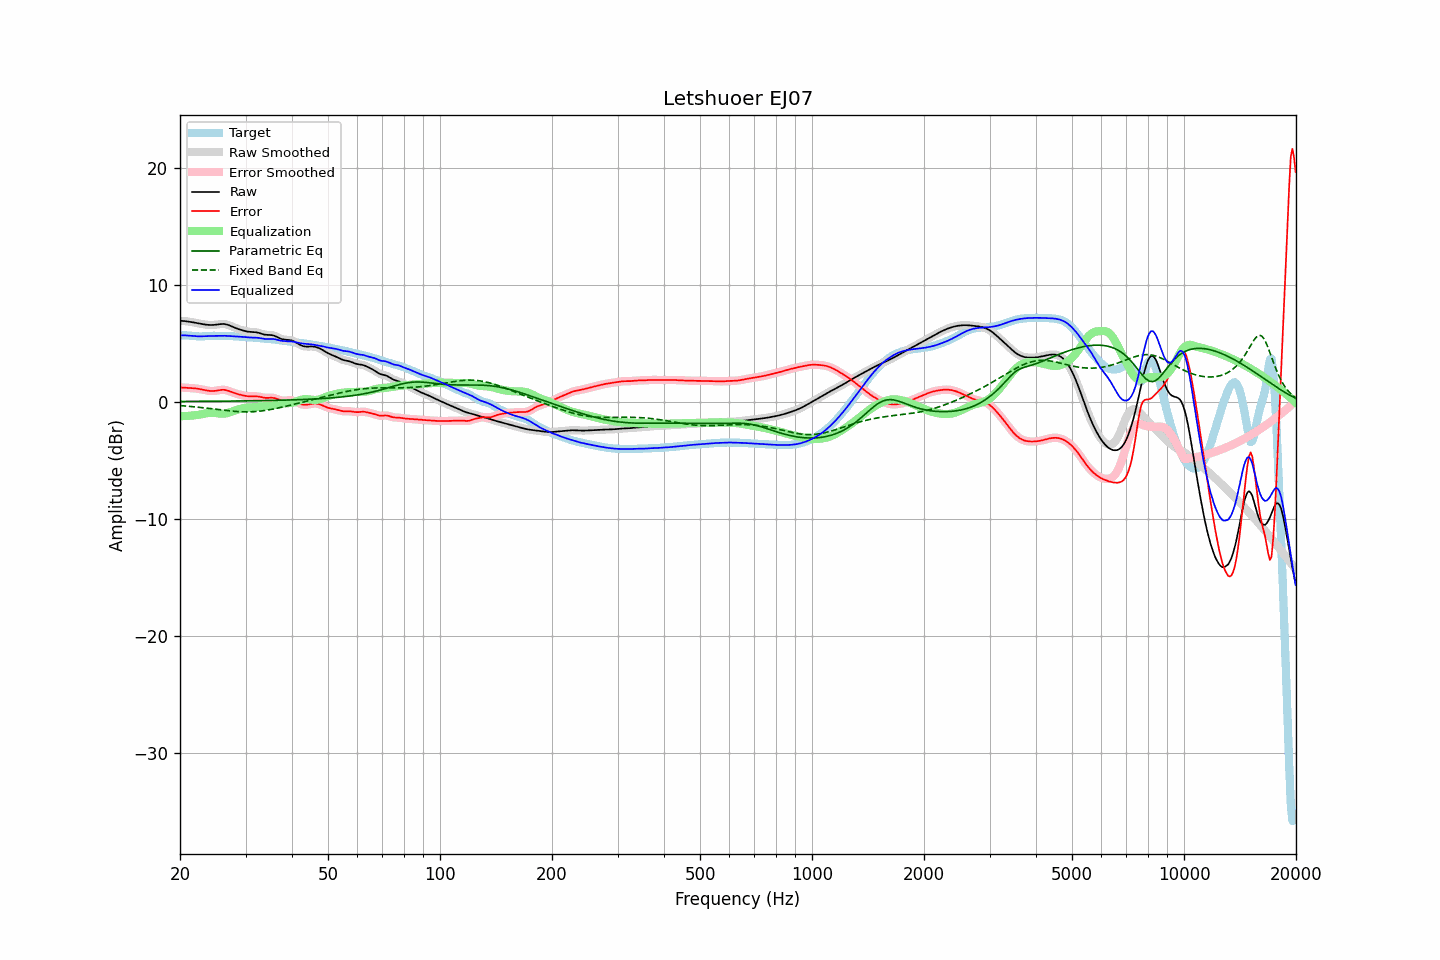

The table this chart was drawn from, first rows:
frequency, raw, error, smoothed, error_smoothed, equalization, parametric_eq, fixed_band_eq, equalized_raw, equalized_smoothed, target
20.00, 6.92, 1.24, 6.92, 1.24, -1.23, 0.03, -0.32, 5.69, 5.69, 5.69
20.20, 6.92, 1.23, 6.92, 1.23, -1.23, 0.03, -0.33, 5.69, 5.69, 5.69
20.40, 6.91, 1.22, 6.91, 1.22, -1.22, 0.03, -0.34, 5.69, 5.69, 5.69
20.61, 6.90, 1.22, 6.90, 1.21, -1.22, 0.03, -0.35, 5.68, 5.68, 5.68
20.81, 6.88, 1.20, 6.88, 1.20, -1.21, 0.03, -0.36, 5.67, 5.67, 5.68
21.02, 6.86, 1.19, 6.86, 1.19, -1.20, 0.04, -0.38, 5.66, 5.66, 5.67
21.23, 6.84, 1.18, 6.84, 1.18, -1.19, 0.04, -0.39, 5.65, 5.65, 5.66
21.44, 6.82, 1.17, 6.82, 1.17, -1.18, 0.04, -0.40, 5.64, 5.64, 5.65
21.66, 6.80, 1.17, 6.80, 1.17, -1.17, 0.04, -0.41, 5.63, 5.63, 5.63
21.87, 6.77, 1.16, 6.77, 1.16, -1.15, 0.04, -0.43, 5.62, 5.62, 5.62
22.09, 6.75, 1.14, 6.75, 1.14, -1.14, 0.04, -0.44, 5.61, 5.61, 5.60
22.31, 6.72, 1.12, 6.72, 1.13, -1.12, 0.04, -0.45, 5.60, 5.60, 5.59
22.54, 6.69, 1.10, 6.69, 1.10, -1.10, 0.04, -0.47, 5.60, 5.60, 5.59
22.76, 6.67, 1.08, 6.67, 1.08, -1.07, 0.04, -0.48, 5.59, 5.59, 5.59
22.99, 6.64, 1.05, 6.64, 1.05, -1.04, 0.04, -0.50, 5.60, 5.60, 5.59
23.22, 6.62, 1.02, 6.62, 1.02, -1.01, 0.04, -0.51, 5.60, 5.60, 5.60
23.45, 6.60, 0.99, 6.60, 0.99, -0.99, 0.05, -0.53, 5.61, 5.61, 5.61
23.69, 6.58, 0.96, 6.58, 0.96, -0.96, 0.05, -0.55, 5.62, 5.62, 5.62
23.92, 6.57, 0.94, 6.57, 0.94, -0.95, 0.05, -0.56, 5.63, 5.63, 5.63
24.16, 6.56, 0.92, 6.56, 0.93, -0.93, 0.05, -0.58, 5.63, 5.63, 5.64
24.40, 6.57, 0.92, 6.57, 0.92, -0.93, 0.05, -0.60, 5.63, 5.63, 5.65
24.65, 6.57, 0.93, 6.57, 0.93, -0.94, 0.05, -0.61, 5.63, 5.63, 5.65
24.89, 6.59, 0.94, 6.59, 0.94, -0.95, 0.05, -0.63, 5.63, 5.63, 5.64
25.14, 6.60, 0.96, 6.60, 0.96, -0.97, 0.05, -0.65, 5.63, 5.63, 5.64
25.39, 6.62, 0.99, 6.62, 0.99, -0.99, 0.05, -0.66, 5.64, 5.64, 5.64
25.65, 6.64, 1.01, 6.64, 1.01, -1.00, 0.06, -0.68, 5.64, 5.64, 5.63
25.91, 6.65, 1.03, 6.65, 1.03, -1.01, 0.06, -0.70, 5.64, 5.64, 5.63
26.16, 6.66, 1.03, 6.65, 1.03, -1.01, 0.06, -0.71, 5.65, 5.64, 5.63
26.43, 6.64, 1.02, 6.64, 1.02, -1.00, 0.06, -0.73, 5.64, 5.64, 5.63
26.69, 6.61, 0.99, 6.61, 0.99, -0.97, 0.06, -0.74, 5.64, 5.64, 5.63
26.96, 6.57, 0.95, 6.57, 0.95, -0.94, 0.06, -0.76, 5.63, 5.63, 5.63
27.23, 6.52, 0.90, 6.52, 0.90, -0.90, 0.06, -0.77, 5.62, 5.62, 5.62
27.50, 6.46, 0.84, 6.46, 0.84, -0.85, 0.06, -0.79, 5.61, 5.61, 5.62
27.77, 6.40, 0.79, 6.40, 0.79, -0.80, 0.07, -0.80, 5.60, 5.60, 5.61
28.05, 6.34, 0.74, 6.34, 0.74, -0.75, 0.07, -0.81, 5.59, 5.59, 5.60
28.33, 6.29, 0.70, 6.29, 0.70, -0.70, 0.07, -0.82, 5.58, 5.58, 5.59
28.62, 6.24, 0.66, 6.24, 0.66, -0.66, 0.07, -0.83, 5.58, 5.58, 5.58
28.90, 6.19, 0.62, 6.19, 0.62, -0.62, 0.07, -0.84, 5.57, 5.57, 5.57
29.19, 6.15, 0.59, 6.14, 0.59, -0.58, 0.07, -0.85, 5.56, 5.56, 5.56
29.48, 6.10, 0.55, 6.10, 0.55, -0.55, 0.08, -0.85, 5.55, 5.55, 5.55
29.78, 6.07, 0.53, 6.07, 0.53, -0.53, 0.08, -0.85, 5.54, 5.54, 5.54
30.08, 6.03, 0.50, 6.03, 0.50, -0.51, 0.08, -0.86, 5.53, 5.53, 5.53
30.38, 6.01, 0.48, 6.01, 0.48, -0.49, 0.08, -0.86, 5.51, 5.52, 5.53
30.68, 5.99, 0.47, 5.99, 0.47, -0.48, 0.08, -0.85, 5.50, 5.51, 5.52
30.99, 5.97, 0.47, 5.97, 0.47, -0.48, 0.09, -0.85, 5.50, 5.50, 5.51
31.30, 5.97, 0.47, 5.97, 0.47, -0.47, 0.09, -0.85, 5.50, 5.50, 5.50
31.61, 5.96, 0.47, 5.96, 0.47, -0.47, 0.09, -0.84, 5.49, 5.49, 5.49
31.93, 5.95, 0.47, 5.95, 0.47, -0.46, 0.09, -0.83, 5.49, 5.49, 5.47
32.24, 5.93, 0.46, 5.93, 0.46, -0.45, 0.09, -0.82, 5.48, 5.48, 5.46
32.57, 5.90, 0.45, 5.89, 0.45, -0.43, 0.10, -0.80, 5.47, 5.46, 5.45
32.89, 5.85, 0.42, 5.85, 0.42, -0.41, 0.10, -0.79, 5.44, 5.44, 5.43
33.22, 5.81, 0.39, 5.81, 0.39, -0.39, 0.10, -0.77, 5.41, 5.41, 5.42
33.55, 5.76, 0.36, 5.77, 0.36, -0.38, 0.10, -0.75, 5.39, 5.39, 5.41
33.89, 5.73, 0.34, 5.74, 0.34, -0.37, 0.11, -0.73, 5.37, 5.37, 5.40
34.23, 5.72, 0.33, 5.72, 0.33, -0.36, 0.11, -0.71, 5.36, 5.37, 5.39
34.57, 5.71, 0.34, 5.72, 0.34, -0.35, 0.11, -0.69, 5.37, 5.37, 5.38
34.92, 5.71, 0.35, 5.71, 0.35, -0.34, 0.12, -0.67, 5.38, 5.37, 5.37
35.27, 5.70, 0.35, 5.70, 0.35, -0.32, 0.12, -0.64, 5.38, 5.38, 5.35
35.62, 5.68, 0.34, 5.67, 0.34, -0.31, 0.12, -0.61, 5.37, 5.37, 5.34
35.97, 5.63, 0.31, 5.63, 0.31, -0.28, 0.12, -0.59, 5.35, 5.35, 5.32
... 635 more rows
